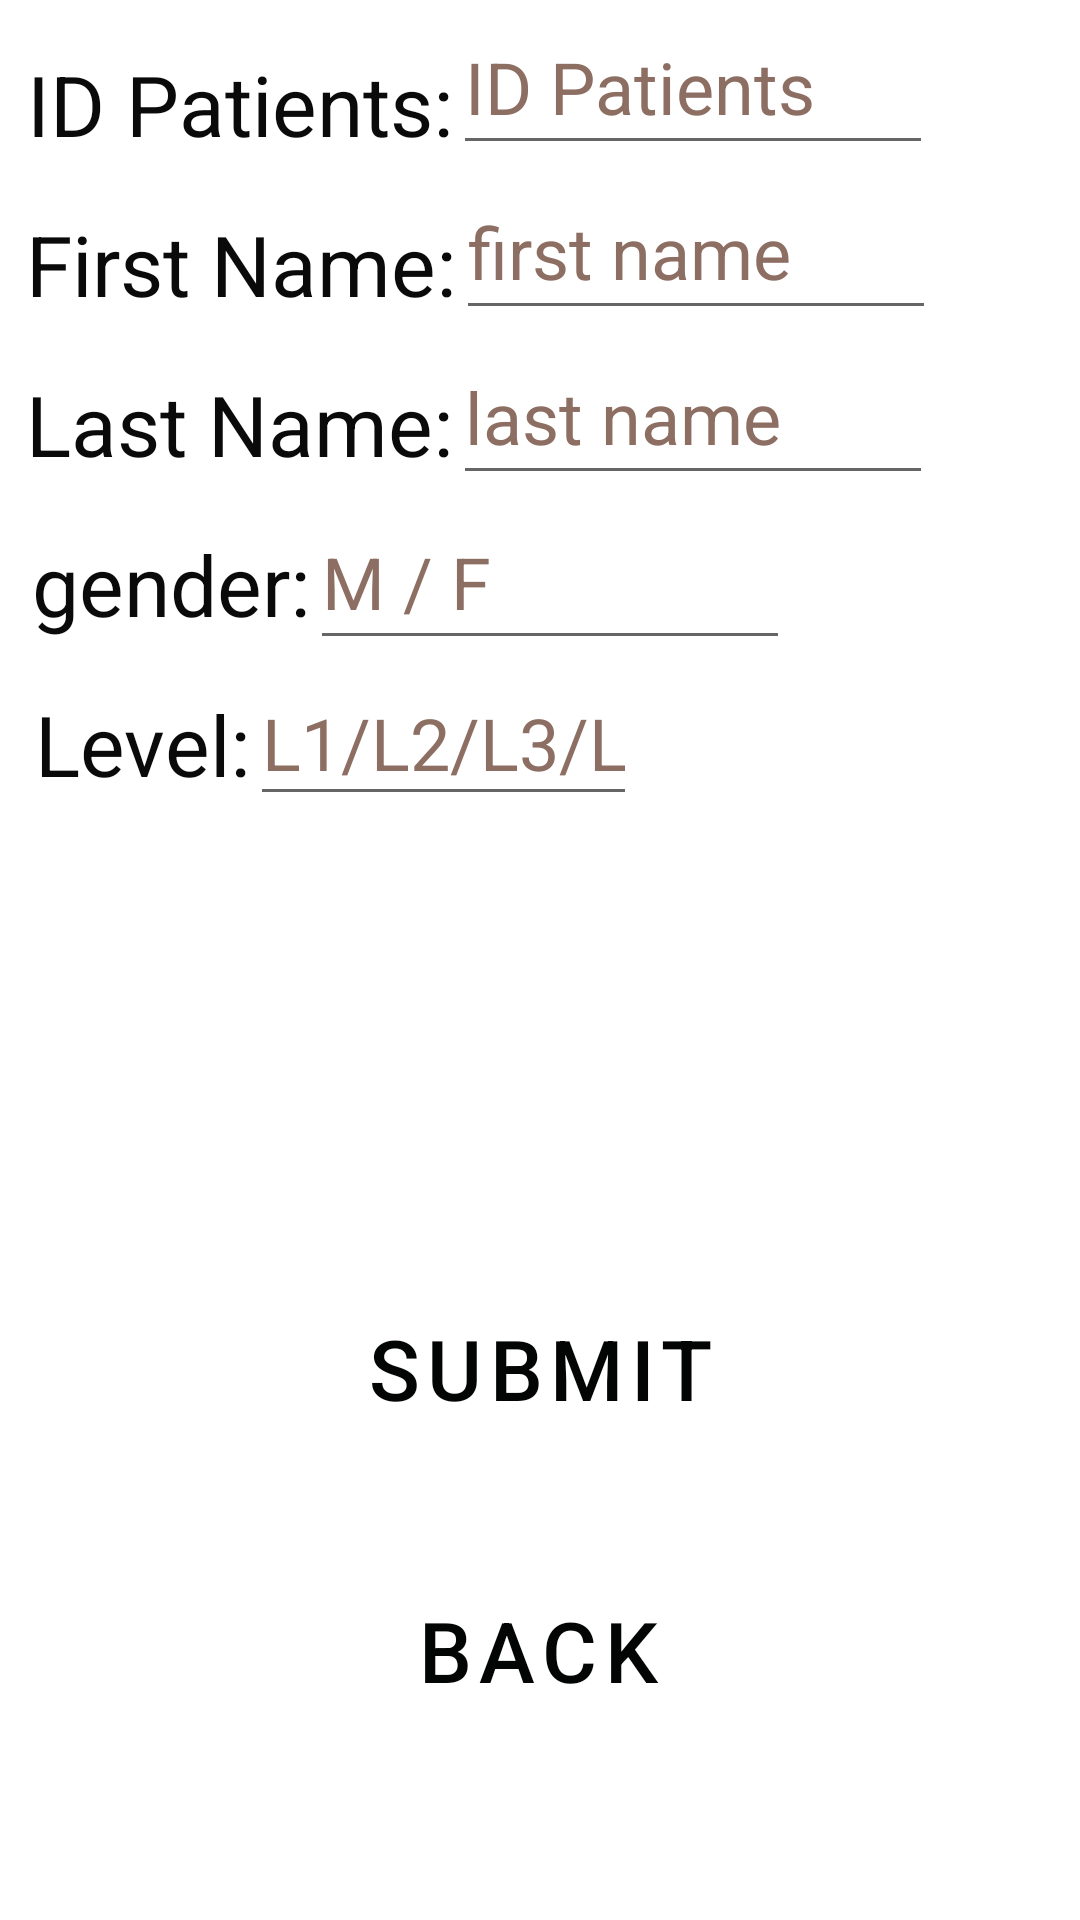

Reconstruct the res/layout file that produces this screen, plus the resources it refers to.
<!-- AndroidManifest.xml: application theme Theme.App_CDC -->
<!-- res/layout/activity_reg_patients.xml -->
<?xml version="1.0" encoding="utf-8"?>
<androidx.constraintlayout.widget.ConstraintLayout xmlns:android="http://schemas.android.com/apk/res/android"
    xmlns:app="http://schemas.android.com/apk/res-auto"
    xmlns:tools="http://schemas.android.com/tools"
    android:layout_width="match_parent"
    android:layout_height="match_parent"
    android:background="@drawable/i10"
    tools:context=".RegPatients"
    >

    <TextView
        android:id="@+id/TV_idp"
        android:layout_width="wrap_content"
        android:layout_height="wrap_content"
        android:layout_marginTop="16dp"
        android:text="ID Patients:"
        android:textColor="#F5000000"
        android:textSize="28sp"
        app:layout_constraintBottom_toBottomOf="parent"
        app:layout_constraintEnd_toEndOf="parent"
        app:layout_constraintHorizontal_bias="0.041"
        app:layout_constraintStart_toStartOf="parent"
        app:layout_constraintTop_toTopOf="parent"
        app:layout_constraintVertical_bias="0.0" />

    <EditText
        android:id="@+id/ET_idp"
        android:layout_width="160dp"
        android:layout_height="55dp"
        android:ems="10"
        android:hint="ID Patients"
        android:inputType="numberDecimal"
        android:minHeight="48dp"
        android:textColorHint="#8D6E63"
        android:textSize="24sp"
        app:layout_constraintBottom_toBottomOf="parent"
        app:layout_constraintEnd_toEndOf="parent"
        app:layout_constraintHorizontal_bias="0.0"
        app:layout_constraintStart_toEndOf="@+id/TV_idp"
        app:layout_constraintTop_toTopOf="parent"
        app:layout_constraintVertical_bias="0.0" />

    <TextView
        android:id="@+id/TV_fName"
        android:layout_width="wrap_content"
        android:layout_height="wrap_content"
        android:layout_marginTop="16dp"
        android:text="First Name:"
        android:textColor="#F5000000"
        android:textSize="28sp"
        app:layout_constraintBottom_toBottomOf="parent"
        app:layout_constraintEnd_toEndOf="parent"
        app:layout_constraintHorizontal_bias="0.04"
        app:layout_constraintStart_toStartOf="parent"
        app:layout_constraintTop_toBottomOf="@+id/TV_idp"
        app:layout_constraintVertical_bias="0.0" />

    <EditText
        android:id="@+id/ET_fName"
        android:layout_width="160dp"
        android:layout_height="55dp"
        android:ems="10"
        android:hint="first name"
        android:inputType="textPersonName"
        android:minHeight="48dp"
        android:textColorHint="#8D6E63"
        android:textSize="24sp"
        app:layout_constraintBottom_toBottomOf="parent"
        app:layout_constraintEnd_toEndOf="parent"
        app:layout_constraintHorizontal_bias="0.0"
        app:layout_constraintStart_toEndOf="@+id/TV_fName"
        app:layout_constraintTop_toBottomOf="@+id/ET_idp"
        app:layout_constraintVertical_bias="0.0" />

    <TextView
        android:id="@+id/TV_lName"
        android:layout_width="wrap_content"
        android:layout_height="wrap_content"
        android:layout_marginTop="16dp"
        android:text="Last Name:"
        android:textColor="#F5000000"
        android:textSize="28sp"
        app:layout_constraintBottom_toBottomOf="parent"
        app:layout_constraintEnd_toEndOf="parent"
        app:layout_constraintHorizontal_bias="0.04"
        app:layout_constraintStart_toStartOf="parent"
        app:layout_constraintTop_toBottomOf="@+id/TV_fName"
        app:layout_constraintVertical_bias="0.0" />

    <EditText
        android:id="@+id/ED_lNAme"
        android:layout_width="160dp"
        android:layout_height="55dp"
        android:ems="10"
        android:hint="last name"
        android:inputType="textPersonName"
        android:minHeight="48dp"
        android:textColorHint="#8D6E63"
        android:textSize="24sp"
        app:layout_constraintBottom_toBottomOf="parent"
        app:layout_constraintEnd_toEndOf="parent"
        app:layout_constraintHorizontal_bias="0.0"
        app:layout_constraintStart_toEndOf="@+id/TV_lName"
        app:layout_constraintTop_toBottomOf="@+id/ET_fName"
        app:layout_constraintVertical_bias="0.0" />

    <TextView
        android:id="@+id/TV_sex"
        android:layout_width="wrap_content"
        android:layout_height="wrap_content"
        android:layout_marginTop="16dp"
        android:text="gender:"
        android:textColor="#F5000000"
        android:textSize="28sp"
        app:layout_constraintBottom_toBottomOf="parent"
        app:layout_constraintEnd_toEndOf="parent"
        app:layout_constraintHorizontal_bias="0.04"
        app:layout_constraintStart_toStartOf="parent"
        app:layout_constraintTop_toBottomOf="@+id/TV_lName"
        app:layout_constraintVertical_bias="0.0" />

    <EditText
        android:id="@+id/ET_sex"
        android:layout_width="160dp"
        android:layout_height="55dp"
        android:ems="10"
        android:hint="M / F"
        android:inputType="textPersonName"
        android:minHeight="48dp"
        android:textColorHint="#8D6E63"
        android:textSize="24sp"
        app:layout_constraintBottom_toBottomOf="parent"
        app:layout_constraintEnd_toEndOf="parent"
        app:layout_constraintHorizontal_bias="0.0"
        app:layout_constraintStart_toEndOf="@+id/TV_sex"
        app:layout_constraintTop_toBottomOf="@+id/ED_lNAme"
        app:layout_constraintVertical_bias="0.0" />

    <TextView
        android:id="@+id/TV_level"
        android:layout_width="wrap_content"
        android:layout_height="wrap_content"
        android:layout_marginTop="16dp"
        android:text="Level:"
        android:textColor="#F5000000"
        android:textSize="28sp"
        app:layout_constraintBottom_toBottomOf="parent"
        app:layout_constraintEnd_toEndOf="parent"
        app:layout_constraintHorizontal_bias="0.04"
        app:layout_constraintStart_toStartOf="parent"
        app:layout_constraintTop_toBottomOf="@+id/TV_sex"
        app:layout_constraintVertical_bias="0.0" />

    <EditText
        android:id="@+id/ET_level"
        android:layout_width="129dp"
        android:layout_height="52dp"
        android:ems="10"
        android:hint="L1/L2/L3/L4/L5"
        android:inputType="text"
        android:minHeight="48dp"
        android:textColorHint="#8D6E63"
        android:textSize="24sp"
        app:layout_constraintBottom_toBottomOf="parent"
        app:layout_constraintEnd_toEndOf="parent"
        app:layout_constraintHorizontal_bias="0.0"
        app:layout_constraintStart_toEndOf="@+id/TV_level"
        app:layout_constraintTop_toBottomOf="@+id/ET_sex"
        app:layout_constraintVertical_bias="0.0" />

    <Button
        android:id="@+id/b_submit"
        style="@style/Widget.MaterialComponents.Button.OutlinedButton"
        android:layout_width="wrap_content"
        android:layout_height="wrap_content"
        android:text="submit"
        android:textColor="#030404"
        android:textSize="28sp"
        app:layout_constraintBottom_toBottomOf="parent"
        app:layout_constraintEnd_toEndOf="parent"
        app:layout_constraintStart_toStartOf="parent"
        app:layout_constraintTop_toBottomOf="@+id/ET_level"
        tools:ignore="DuplicateSpeakableTextCheck" />

    <Button
        android:id="@+id/b_backC"
        style="@style/Widget.MaterialComponents.Button.OutlinedButton"
        android:layout_width="wrap_content"
        android:layout_height="wrap_content"
        android:onClick="backr"
        android:text="Back"
        android:textColor="#030404"
        android:textSize="28sp"
        app:layout_constraintBottom_toBottomOf="parent"
        app:layout_constraintEnd_toEndOf="parent"
        app:layout_constraintHorizontal_bias="0.498"
        app:layout_constraintStart_toStartOf="parent"
        app:layout_constraintTop_toBottomOf="@+id/b_submit"
        app:layout_constraintVertical_bias="0.411"
        tools:ignore="DuplicateSpeakableTextCheck" />

</androidx.constraintlayout.widget.ConstraintLayout>
<!-- resources referenced by this layout -->
<resources>
  <style name="Theme.App_CDC" parent="Theme.MaterialComponents.DayNight.DarkActionBar">
          
          <item name="colorPrimary">@color/purple_500</item>
          <item name="colorPrimaryVariant">@color/purple_700</item>
          <item name="colorOnPrimary">@color/white</item>
          
          <item name="colorSecondary">@color/teal_200</item>
          <item name="colorSecondaryVariant">@color/teal_700</item>
          <item name="colorOnSecondary">@color/black</item>
          
          <item name="android:statusBarColor" tools:targetApi="l">?attr/colorPrimaryVariant</item>
          
          <item name="android:windowFullscreen">true</item>
          <item name="windowActionBar">false</item>
          <item name="windowNoTitle">true</item>
      </style>
  <!-- not gathered from this repository: default colours our renderer supplied (Android Studio template values) -->
  <color name="purple_500">#FF6200EE</color>
  <color name="purple_700">#FF3700B3</color>
  <color name="teal_200">#FF03DAC5</color>
  <color name="teal_700">#FF018786</color>
  <color name="black">#FF000000</color>
  <color name="white">#FFFFFFFF</color>
</resources>
